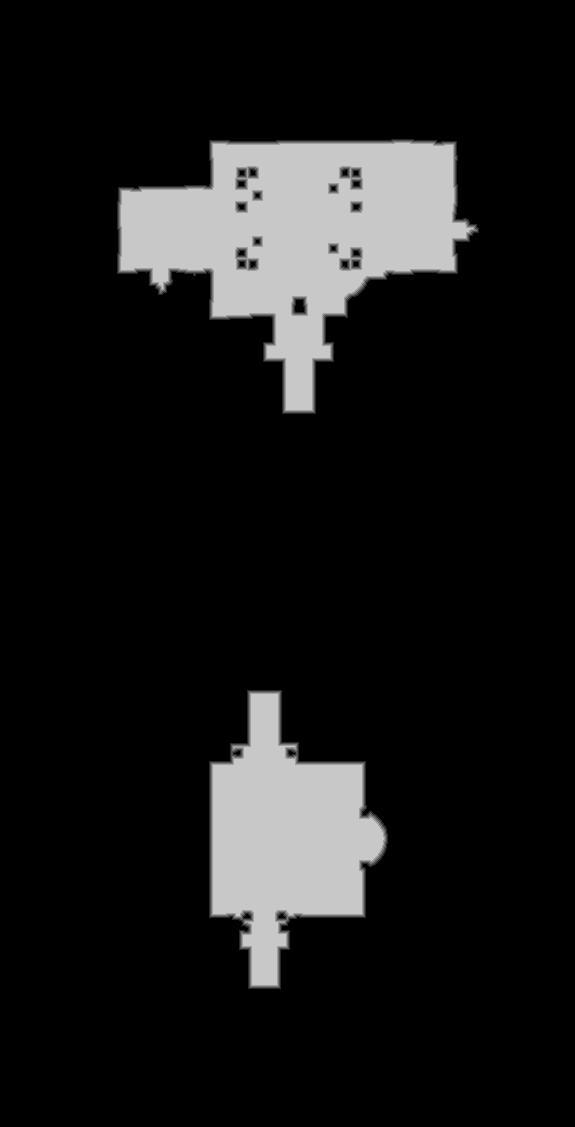

The data file committed next to this chart (first rows):
base	0x58f2be80000
origin	0x30010
stride	288
width	575
height	1127
nibble	0	563825
nibble	1	2931
nibble	2	3090
nibble	3	3198
nibble	4	3213
nibble	5	71768
